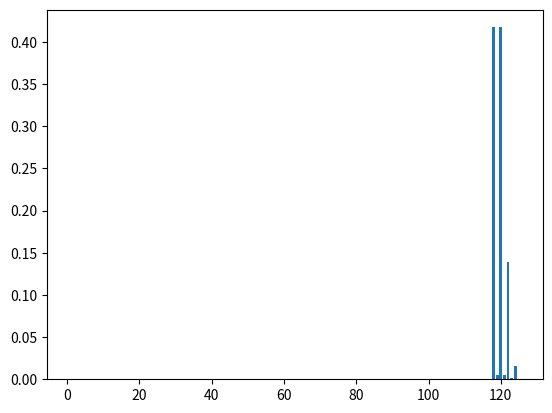

Generate this figure with matplotlib:
from matplotlib import pyplot as plt
import itertools
from typing import List
from operator import mul
from functools import reduce


class Element:
    def __init__(self, masses: List[float], abundances: List[float]):
        assert len(masses) == len(abundances)

        self.masses = masses
        self.abundances = abundances


class Atom:
    def __init__(self, element: Element):
        self.element = element


class Bond:
    def __init__(self, start: Atom, end: Atom):
        self.start = start
        self.end = end


def estimate_relative_frequencies(bonds: List[Bond]):
    atoms = []
    masses = []
    abundances = []

    for bond in bonds:
        start = bond.start
        end = bond.end

        if start not in atoms:
            atoms.append(start)
            masses.append(start.element.masses)
            abundances.append(start.element.abundances)

        if end not in atoms:
            atoms.append(end)
            masses.append(end.element.masses)
            abundances.append(end.element.abundances)

    isotope_permutation_count = reduce(mul, [len(mass) for mass in masses], 1)
    permutation = [0]*len(atoms)

    mzs = {}
    for i in range(isotope_permutation_count):
        if i != 0:
            for j in range(len(permutation)):
                permutation[j] += 1
                if permutation[j] != len(masses[j]):
                    break
                permutation[j] = 0

        mass = sum([mass[permutation[j]] for j, mass in enumerate(masses)])
        abundance = reduce(mul, [abundance[permutation[j]] for j, abundance in enumerate(abundances)], 1)

        if mzs.get(mass) is None:
            mzs[mass] = abundance
        else:
            mzs[mass] += abundance

    xs = range(1, max(mzs.keys())+1)

    fig, ax = plt.subplots()

    ax.bar(xs, [0 if mzs.get(i) is None else mzs.get(i) for i in xs])
    fig.show()


carbon = Element([12, 13], [0.989, 0.011])
chlorine = Element([35, 37], [0.75, 0.25])
hydrogen = Element([1], [1])

middle_carbon = Atom(carbon)

bonds = [
    Bond(middle_carbon, Atom(hydrogen)),
    Bond(middle_carbon, Atom(chlorine)),
    Bond(middle_carbon, Atom(chlorine)),
    Bond(middle_carbon, Atom(chlorine))
]

estimate_relative_frequencies(bonds)
